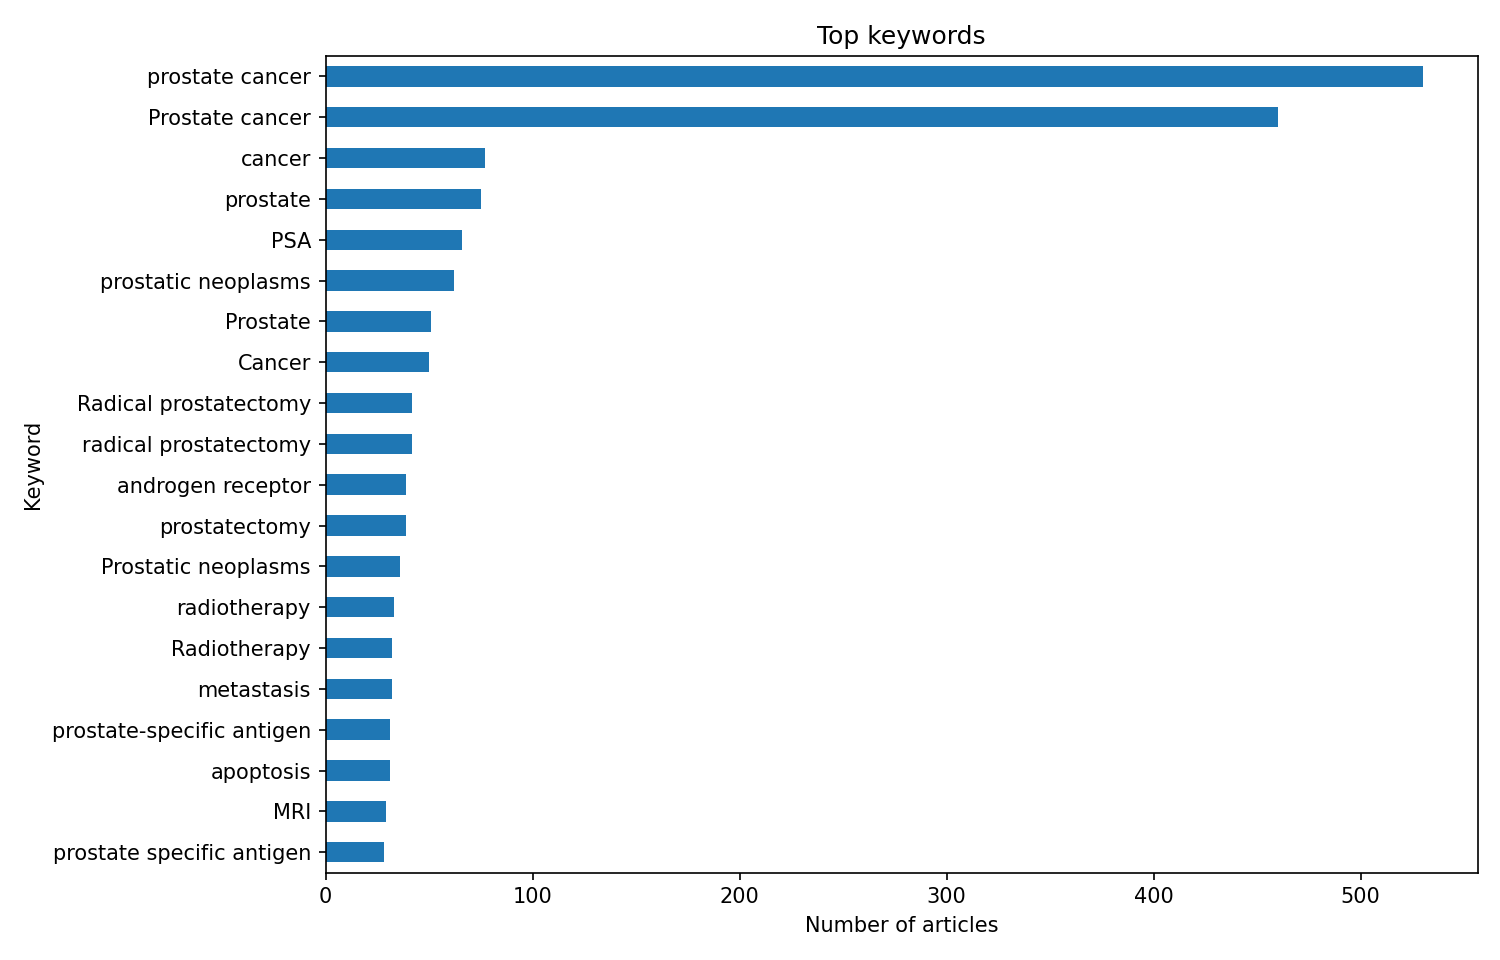

Values plotted in this chart, from the file beside it:
Keyword, article_term_count
prostate cancer, 530
Prostate cancer, 460
cancer, 77
prostate, 75
PSA, 66
prostatic neoplasms, 62
Prostate, 51
Cancer, 50
Radical prostatectomy, 42
radical prostatectomy, 42
androgen receptor, 39
prostatectomy, 39
Prostatic neoplasms, 36
radiotherapy, 33
Radiotherapy, 32
metastasis, 32
apoptosis, 31
prostate-specific antigen, 31
MRI, 29
prostate specific antigen, 28
Gleason score, 28
Apoptosis, 27
Prostatectomy, 26
biopsy, 24
prognosis, 23
active surveillance, 22
Androgen receptor, 22
Brachytherapy, 22
androgen deprivation therapy, 21
castration-resistant prostate cancer, 21
Active surveillance, 21
biomarker, 20
Prostate-specific antigen, 20
Castration-resistant prostate cancer, 19
quality of life, 19
breast cancer, 19
Biomarker, 19
Androgen deprivation therapy, 19
Prognosis, 18
Quality of life, 18
docetaxel, 17
Screening, 17
Docetaxel, 17
Biochemical recurrence, 17
magnetic resonance imaging, 17
Survival, 17
biochemical recurrence, 17
Magnetic resonance imaging, 16
Metastasis, 16
Breast cancer, 16
Cáncer de próstata, 15
immunohistochemistry, 15
brachytherapy, 15
PCA3, 15
Prostate Cancer, 14
Prostate neoplasms, 14
Enzalutamide, 14
Diagnosis, 14
Biopsy, 14
autophagy, 13
... 7,114 more rows
